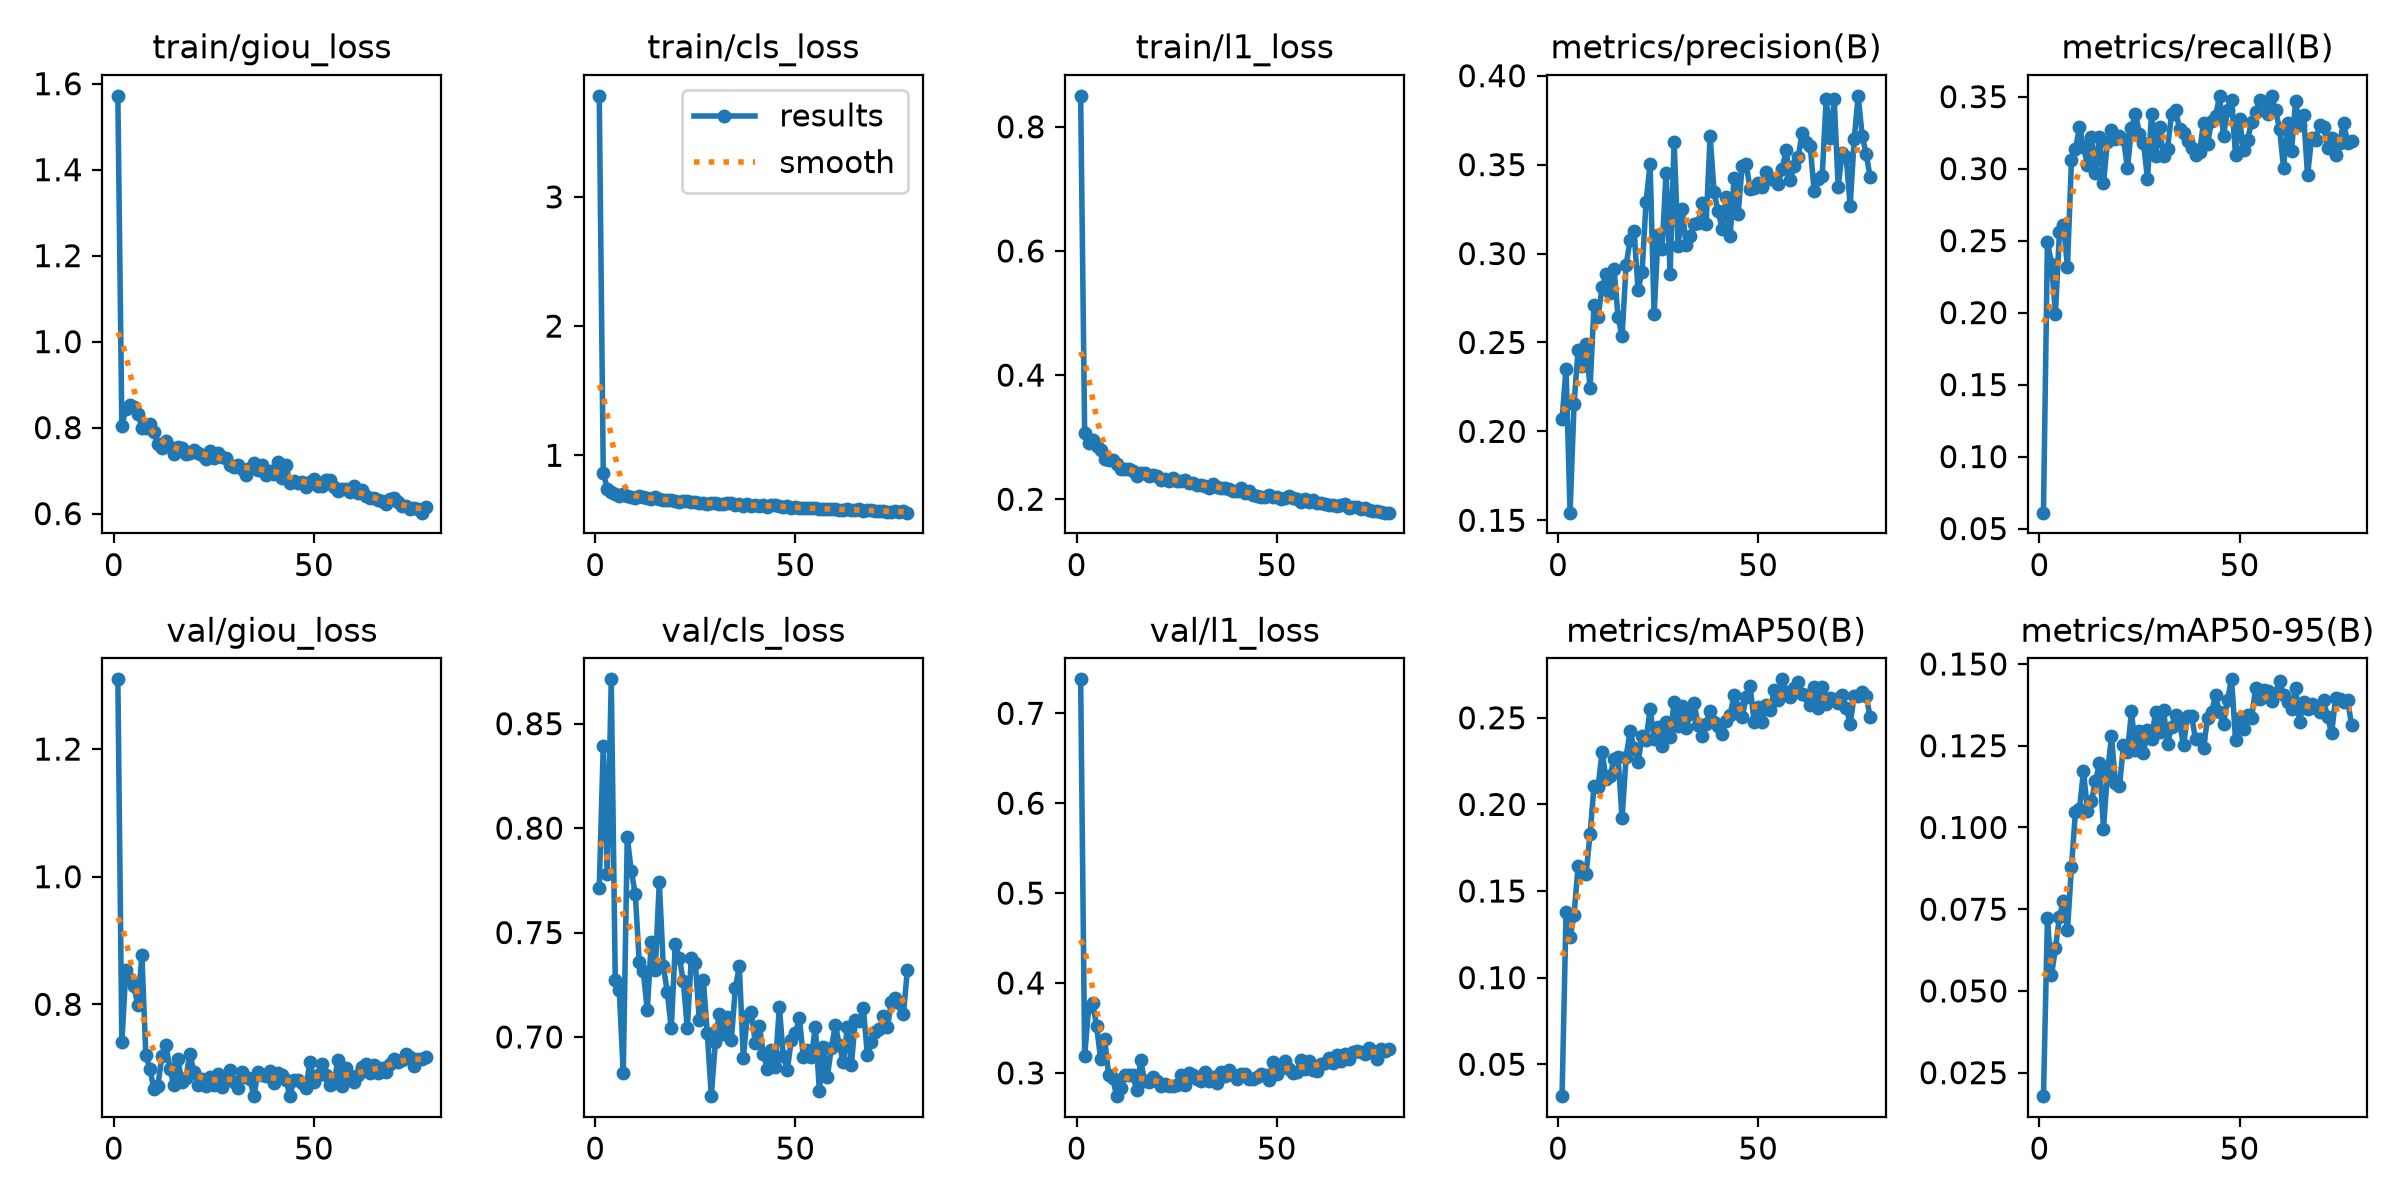

The file beside this chart, header and first rows:
epoch, time, train/giou_loss, train/cls_loss, train/l1_loss, metrics/precision(B), metrics/recall(B), metrics/mAP50(B), metrics/mAP50-95(B), val/giou_loss, val/cls_loss, val/l1_loss, lr/pg0, lr/pg1, lr/pg2, lr/pg3, lr/pg4, lr/pg5, lr/pg6, lr/pg7
1, 72.51, 1.572, 3.782, 0.8499, 0.2069, 0.06105, 0.03158, 0.01782, 1.309, 0.7713, 0.7378, 0.009951, 0.003317, 0.009951, 0.003317, 0.009951, 0.003317, 0.009951, 0.003317
2, 137.8, 0.8027, 0.8662, 0.3071, 0.2353, 0.2491, 0.1377, 0.07239, 0.7402, 0.8395, 0.3185, 0.01995, 0.00665, 0.01995, 0.00665, 0.01995, 0.00665, 0.01995, 0.00665
3, 201.6, 0.8443, 0.7425, 0.2907, 0.1543, 0.234, 0.1232, 0.05479, 0.8538, 0.7783, 0.3729, 0.02994, 0.009982, 0.02994, 0.009982, 0.02994, 0.009982, 0.02994, 0.009982
4, 265.6, 0.8523, 0.7122, 0.2951, 0.2154, 0.1993, 0.1361, 0.06299, 0.8396, 0.8712, 0.3781, 0.02999, 0.009995, 0.02999, 0.009995, 0.02999, 0.009995, 0.02999, 0.009995
5, 329.4, 0.8469, 0.7033, 0.2852, 0.2457, 0.256, 0.1643, 0.07274, 0.8285, 0.7274, 0.3517, 0.02998, 0.009992, 0.02998, 0.009992, 0.02998, 0.009992, 0.02998, 0.009992
6, 393.2, 0.8318, 0.6825, 0.2799, 0.2369, 0.2609, 0.1603, 0.07761, 0.7982, 0.7224, 0.3151, 0.02996, 0.009987, 0.02996, 0.009987, 0.02996, 0.009987, 0.02996, 0.009987
7, 457, 0.8002, 0.6991, 0.2651, 0.2492, 0.2318, 0.1599, 0.06866, 0.8766, 0.6827, 0.3374, 0.02995, 0.009982, 0.02995, 0.009982, 0.02995, 0.009982, 0.02995, 0.009982
8, 521.3, 0.7983, 0.6851, 0.2637, 0.2245, 0.306, 0.1828, 0.0878, 0.72, 0.7959, 0.2975, 0.02993, 0.009975, 0.02993, 0.009975, 0.02993, 0.009975, 0.02993, 0.009975
9, 585.5, 0.8083, 0.6761, 0.2639, 0.2713, 0.3136, 0.2107, 0.1049, 0.6994, 0.7794, 0.2943, 0.0299, 0.009968, 0.0299, 0.009968, 0.0299, 0.009968, 0.0299, 0.009968
10, 649.8, 0.7895, 0.6694, 0.2566, 0.2644, 0.3287, 0.2102, 0.1056, 0.6672, 0.7686, 0.2741, 0.02988, 0.009959, 0.02988, 0.009959, 0.02988, 0.009959, 0.02988, 0.009959
11, 714.3, 0.7618, 0.6883, 0.2488, 0.2811, 0.3153, 0.2304, 0.1173, 0.6725, 0.7357, 0.2827, 0.02985, 0.00995, 0.02985, 0.00995, 0.02985, 0.00995, 0.02985, 0.00995
12, 778.4, 0.7533, 0.6759, 0.2494, 0.2884, 0.3024, 0.2145, 0.105, 0.7185, 0.7316, 0.2975, 0.02982, 0.009939, 0.02982, 0.009939, 0.02982, 0.009939, 0.02982, 0.009939
13, 842, 0.7691, 0.6707, 0.2492, 0.2776, 0.3222, 0.2166, 0.108, 0.7363, 0.7128, 0.298, 0.02978, 0.009928, 0.02978, 0.009928, 0.02978, 0.009928, 0.02978, 0.009928
14, 905.8, 0.754, 0.6614, 0.2461, 0.2912, 0.2969, 0.226, 0.1142, 0.6985, 0.7456, 0.2972, 0.02974, 0.009915, 0.02974, 0.009915, 0.02974, 0.009915, 0.02974, 0.009915
15, 969.8, 0.7379, 0.6769, 0.2372, 0.2641, 0.3221, 0.2271, 0.1197, 0.6731, 0.7321, 0.2813, 0.0297, 0.009901, 0.0297, 0.009901, 0.0297, 0.009901, 0.0297, 0.009901
16, 1034, 0.7554, 0.6621, 0.243, 0.2534, 0.29, 0.1919, 0.09964, 0.7141, 0.7742, 0.3139, 0.02966, 0.009887, 0.02966, 0.009887, 0.02966, 0.009887, 0.02966, 0.009887
17, 1098, 0.7527, 0.6539, 0.2418, 0.2935, 0.3188, 0.2274, 0.1167, 0.6782, 0.734, 0.2907, 0.02961, 0.009871, 0.02961, 0.009871, 0.02961, 0.009871, 0.02961, 0.009871
18, 1162, 0.7393, 0.6571, 0.2373, 0.3076, 0.327, 0.2423, 0.1279, 0.6847, 0.7216, 0.29, 0.02956, 0.009855, 0.02956, 0.009855, 0.02956, 0.009855, 0.02956, 0.009855
19, 1226, 0.7414, 0.6526, 0.2385, 0.3124, 0.3208, 0.2325, 0.1137, 0.7222, 0.7041, 0.295, 0.02951, 0.009837, 0.02951, 0.009837, 0.02951, 0.009837, 0.02951, 0.009837
20, 1290, 0.7477, 0.6478, 0.2368, 0.2795, 0.3228, 0.2243, 0.1127, 0.6941, 0.7443, 0.2915, 0.02946, 0.009819, 0.02946, 0.009819, 0.02946, 0.009819, 0.02946, 0.009819
21, 1354, 0.7401, 0.6373, 0.2317, 0.2897, 0.3206, 0.2396, 0.1251, 0.6739, 0.738, 0.2857, 0.0294, 0.009799, 0.0294, 0.009799, 0.0294, 0.009799, 0.0294, 0.009799
22, 1419, 0.7369, 0.6428, 0.2321, 0.3292, 0.3003, 0.2372, 0.1232, 0.6831, 0.7268, 0.2876, 0.02934, 0.009779, 0.02934, 0.009779, 0.02934, 0.009779, 0.02934, 0.009779
23, 1483, 0.7272, 0.6436, 0.2292, 0.3503, 0.3284, 0.255, 0.1355, 0.6722, 0.7042, 0.2854, 0.02927, 0.009758, 0.02927, 0.009758, 0.02927, 0.009758, 0.02927, 0.009758
24, 1547, 0.7448, 0.6388, 0.2343, 0.2659, 0.338, 0.238, 0.1236, 0.6858, 0.7378, 0.2856, 0.02921, 0.009735, 0.02921, 0.009735, 0.02921, 0.009735, 0.02921, 0.009735
25, 1611, 0.73, 0.6396, 0.2298, 0.3103, 0.3243, 0.2449, 0.1295, 0.6731, 0.7356, 0.2861, 0.02914, 0.009712, 0.02914, 0.009712, 0.02914, 0.009712, 0.02914, 0.009712
26, 1675, 0.7402, 0.6328, 0.2299, 0.3028, 0.3181, 0.2335, 0.1227, 0.6902, 0.7082, 0.298, 0.02906, 0.009688, 0.02906, 0.009688, 0.02906, 0.009688, 0.02906, 0.009688
27, 1738, 0.7327, 0.6329, 0.2303, 0.3456, 0.2925, 0.2478, 0.1298, 0.6703, 0.7275, 0.2864, 0.02899, 0.009663, 0.02899, 0.009663, 0.02899, 0.009663, 0.02899, 0.009663
28, 1802, 0.7299, 0.624, 0.2267, 0.2886, 0.3381, 0.2389, 0.127, 0.6841, 0.7018, 0.2999, 0.02891, 0.009637, 0.02891, 0.009637, 0.02891, 0.009637, 0.02891, 0.009637
29, 1866, 0.7128, 0.6333, 0.2258, 0.3629, 0.309, 0.2591, 0.1352, 0.6972, 0.6717, 0.2977, 0.02883, 0.00961, 0.02883, 0.00961, 0.02883, 0.00961, 0.02883, 0.00961
30, 1929, 0.7078, 0.6321, 0.2228, 0.3043, 0.3291, 0.245, 0.1291, 0.6787, 0.6975, 0.2934, 0.02874, 0.009582, 0.02874, 0.009582, 0.02874, 0.009582, 0.02874, 0.009582
31, 1992, 0.7139, 0.6215, 0.2231, 0.3252, 0.3086, 0.2568, 0.136, 0.6695, 0.7112, 0.2908, 0.02866, 0.009553, 0.02866, 0.009553, 0.02866, 0.009553, 0.02866, 0.009553
32, 2056, 0.7029, 0.6251, 0.2217, 0.3048, 0.3139, 0.244, 0.1255, 0.6935, 0.7012, 0.3015, 0.02857, 0.009523, 0.02857, 0.009523, 0.02857, 0.009523, 0.02857, 0.009523
33, 2119, 0.6886, 0.6283, 0.2183, 0.3097, 0.3379, 0.2524, 0.1308, 0.6857, 0.7096, 0.2912, 0.02848, 0.009492, 0.02848, 0.009492, 0.02848, 0.009492, 0.02848, 0.009492
34, 2183, 0.7071, 0.628, 0.2252, 0.3164, 0.3405, 0.2585, 0.1344, 0.6822, 0.6984, 0.2955, 0.02838, 0.00946, 0.02838, 0.00946, 0.02838, 0.00946, 0.02838, 0.00946
35, 2247, 0.7176, 0.6165, 0.2205, 0.3169, 0.3278, 0.2461, 0.1321, 0.656, 0.7233, 0.2886, 0.02828, 0.009428, 0.02828, 0.009428, 0.02828, 0.009428, 0.02828, 0.009428
36, 2312, 0.7009, 0.6246, 0.2184, 0.3285, 0.325, 0.2394, 0.1253, 0.6934, 0.7338, 0.3011, 0.02818, 0.009395, 0.02818, 0.009395, 0.02818, 0.009395, 0.02818, 0.009395
37, 2376, 0.7124, 0.6105, 0.2183, 0.3169, 0.3194, 0.2466, 0.1342, 0.6892, 0.6901, 0.2965, 0.02808, 0.00936, 0.02808, 0.00936, 0.02808, 0.00936, 0.02808, 0.00936
38, 2440, 0.6907, 0.6202, 0.216, 0.366, 0.3142, 0.2537, 0.1342, 0.6871, 0.7102, 0.3037, 0.02797, 0.009325, 0.02797, 0.009325, 0.02797, 0.009325, 0.02797, 0.009325
39, 2504, 0.6987, 0.6107, 0.213, 0.3343, 0.3091, 0.2477, 0.127, 0.695, 0.7117, 0.2974, 0.02787, 0.009289, 0.02787, 0.009289, 0.02787, 0.009289, 0.02787, 0.009289
40, 2568, 0.6909, 0.6116, 0.2136, 0.324, 0.3114, 0.245, 0.1271, 0.6773, 0.697, 0.2934, 0.02776, 0.009252, 0.02776, 0.009252, 0.02776, 0.009252, 0.02776, 0.009252
41, 2632, 0.7196, 0.6045, 0.2181, 0.3139, 0.332, 0.2407, 0.1242, 0.6927, 0.7054, 0.2986, 0.02764, 0.009214, 0.02764, 0.009214, 0.02764, 0.009214, 0.02764, 0.009214
42, 2697, 0.6824, 0.6125, 0.2099, 0.332, 0.3172, 0.248, 0.1333, 0.6885, 0.692, 0.2993, 0.02753, 0.009176, 0.02753, 0.009176, 0.02753, 0.009176, 0.02753, 0.009176
43, 2760, 0.7136, 0.6033, 0.2136, 0.3098, 0.3329, 0.2516, 0.1353, 0.6811, 0.6845, 0.2935, 0.02741, 0.009136, 0.02741, 0.009136, 0.02741, 0.009136, 0.02741, 0.009136
44, 2824, 0.6707, 0.613, 0.2061, 0.3428, 0.3363, 0.263, 0.1404, 0.6566, 0.6937, 0.2928, 0.02729, 0.009096, 0.02729, 0.009096, 0.02729, 0.009096, 0.02729, 0.009096
45, 2889, 0.6764, 0.6124, 0.2059, 0.3225, 0.3505, 0.2559, 0.1352, 0.6813, 0.6857, 0.2959, 0.02716, 0.009055, 0.02716, 0.009055, 0.02716, 0.009055, 0.02716, 0.009055
46, 2953, 0.6711, 0.6085, 0.204, 0.3491, 0.3227, 0.2504, 0.1317, 0.6809, 0.7144, 0.299, 0.02704, 0.009013, 0.02704, 0.009013, 0.02704, 0.009013, 0.02704, 0.009013
47, 3016, 0.6728, 0.6005, 0.2036, 0.3502, 0.3408, 0.2618, 0.1391, 0.6763, 0.6908, 0.2975, 0.02691, 0.00897, 0.02691, 0.00897, 0.02691, 0.00897, 0.02691, 0.00897
48, 3080, 0.661, 0.6079, 0.2072, 0.3364, 0.3474, 0.2682, 0.1453, 0.6689, 0.6843, 0.292, 0.02678, 0.008926, 0.02678, 0.008926, 0.02678, 0.008926, 0.02678, 0.008926
49, 3144, 0.6731, 0.5943, 0.2044, 0.3366, 0.3097, 0.2473, 0.1268, 0.7102, 0.6988, 0.3122, 0.02665, 0.008882, 0.02665, 0.008882, 0.02665, 0.008882, 0.02665, 0.008882
50, 3209, 0.6795, 0.5988, 0.204, 0.3399, 0.3344, 0.2564, 0.1333, 0.6776, 0.7017, 0.2991, 0.02651, 0.008837, 0.02651, 0.008837, 0.02651, 0.008837, 0.02651, 0.008837
51, 3273, 0.6638, 0.5896, 0.2009, 0.3374, 0.3126, 0.2473, 0.13, 0.6898, 0.7091, 0.3066, 0.02637, 0.008791, 0.02637, 0.008791, 0.02637, 0.008791, 0.02637, 0.008791
52, 3337, 0.6649, 0.5958, 0.2013, 0.3461, 0.3198, 0.2575, 0.1343, 0.706, 0.6902, 0.3131, 0.02623, 0.008744, 0.02623, 0.008744, 0.02623, 0.008744, 0.02623, 0.008744
53, 3401, 0.6779, 0.5914, 0.2044, 0.3416, 0.3327, 0.2546, 0.1334, 0.6891, 0.6937, 0.3038, 0.02609, 0.008697, 0.02609, 0.008697, 0.02609, 0.008697, 0.02609, 0.008697
54, 3464, 0.6776, 0.5899, 0.2026, 0.3422, 0.3392, 0.2658, 0.1426, 0.6741, 0.6903, 0.2997, 0.02595, 0.008649, 0.02595, 0.008649, 0.02595, 0.008649, 0.02595, 0.008649
55, 3528, 0.6617, 0.5888, 0.2001, 0.3389, 0.3479, 0.2604, 0.1393, 0.6761, 0.7049, 0.3007, 0.0258, 0.0086, 0.0258, 0.0086, 0.0258, 0.0086, 0.0258, 0.0086
56, 3591, 0.6532, 0.5854, 0.1956, 0.3477, 0.3464, 0.2722, 0.1421, 0.7124, 0.6743, 0.3147, 0.02565, 0.00855, 0.02565, 0.00855, 0.02565, 0.00855, 0.02565, 0.00855
57, 3655, 0.6582, 0.5877, 0.2011, 0.3579, 0.338, 0.265, 0.1419, 0.672, 0.6952, 0.3042, 0.0255, 0.0085, 0.0255, 0.0085, 0.0255, 0.0085, 0.0255, 0.0085
58, 3719, 0.6582, 0.5847, 0.1953, 0.3413, 0.3506, 0.2622, 0.1387, 0.6996, 0.6811, 0.3132, 0.02535, 0.008449, 0.02535, 0.008449, 0.02535, 0.008449, 0.02535, 0.008449
59, 3783, 0.6512, 0.5841, 0.198, 0.3493, 0.3404, 0.2671, 0.1412, 0.6869, 0.6947, 0.3028, 0.02519, 0.008397, 0.02519, 0.008397, 0.02519, 0.008397, 0.02519, 0.008397
60, 3847, 0.6634, 0.5847, 0.1947, 0.3541, 0.3276, 0.2707, 0.1448, 0.6783, 0.7056, 0.3022, 0.02503, 0.008345, 0.02503, 0.008345, 0.02503, 0.008345, 0.02503, 0.008345
... 18 more rows
